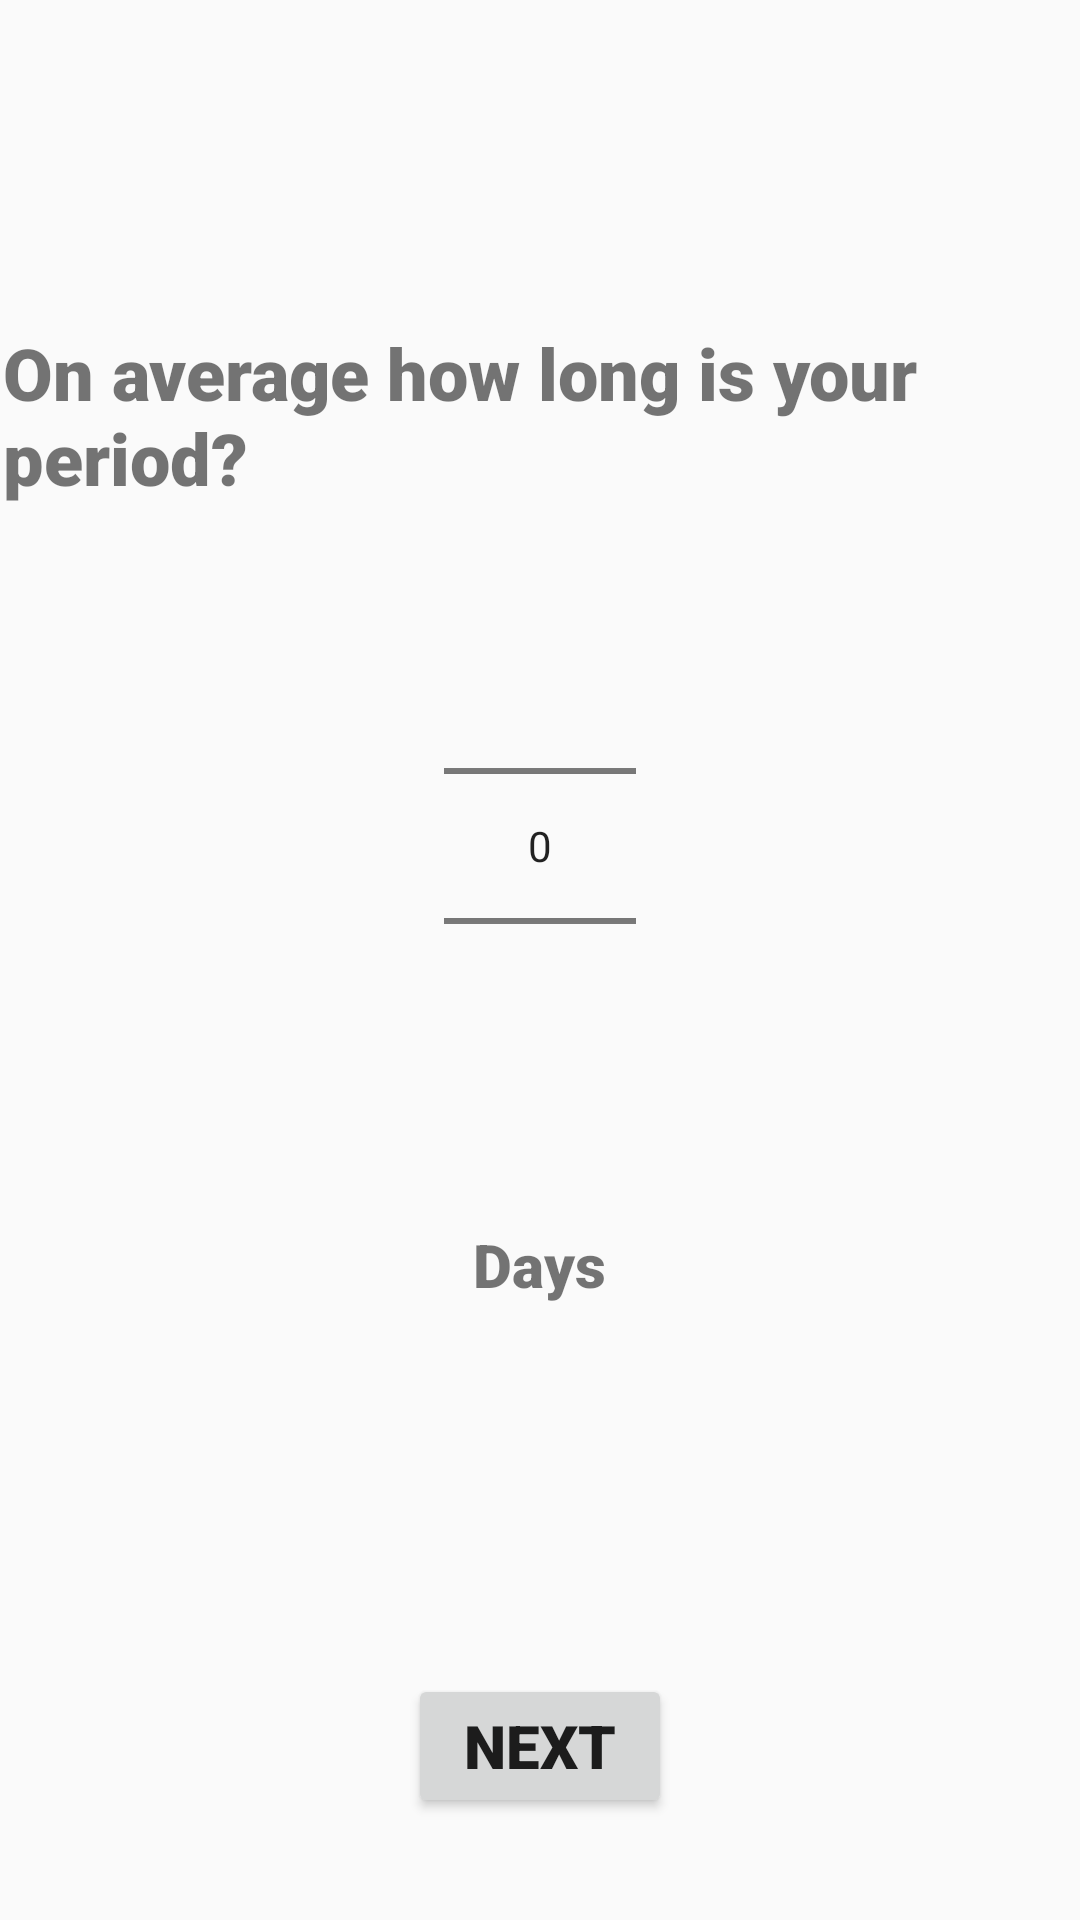

The Android layout XML behind this screen, and the referenced resources:
<!-- AndroidManifest.xml: application theme Theme.Feminae_Project -->
<!-- res/layout/activity_pt2.xml -->
<?xml version="1.0" encoding="utf-8"?>
<androidx.appcompat.widget.LinearLayoutCompat
    xmlns:android="http://schemas.android.com/apk/res/android"
    xmlns:app="http://schemas.android.com/apk/res-auto"
    xmlns:tools="http://schemas.android.com/tools"
    android:layout_width="match_parent"
    android:layout_height="match_parent"
    tools:context=".pt2">

    <LinearLayout
        android:layout_width="match_parent"
        android:layout_height="wrap_content"
        android:orientation="vertical">

        <TextView
        android:id="@+id/textView31"
        android:layout_width="358dp"
        android:layout_height="64dp"
        android:layout_gravity="center"
        android:layout_marginTop="108dp"
        android:fontFamily="sans-serif-black"
        android:text="@string/q2"
        android:textSize="24sp"
        android:textStyle="bold" />

        <NumberPicker
            android:layout_width="wrap_content"
            android:layout_height="wrap_content"
            android:id="@+id/numberPicker"
            android:layout_gravity="center"
            android:layout_marginTop="20dp"/>

        <TextView
            android:id="@+id/text"
            android:layout_width="wrap_content"
            android:layout_height="wrap_content"
            android:layout_marginTop="36dp"
            android:layout_gravity="center"
            android:fontFamily="sans-serif-black"
            android:text="Days"
            android:textAlignment="center"
            android:textSize="20sp" />
        <TextView
            android:id="@+id/np1"
            android:layout_width="wrap_content"
            android:layout_height="wrap_content"
            android:layout_marginTop="36dp"
            android:layout_gravity="center"
            android:fontFamily="sans-serif-black"
            android:textAlignment="center"
            android:textSize="20sp" />

        <Button
        android:id="@+id/btn_next2"
        android:layout_width="wrap_content"
        android:layout_height="wrap_content"
        android:layout_gravity="center"
        android:layout_marginTop="60dp"
        android:fontFamily="sans-serif-black"
        android:text="@string/next"
        android:textSize="20sp" />

    </LinearLayout>

</androidx.appcompat.widget.LinearLayoutCompat>
<!-- resources referenced by this layout -->
<resources>
  <string name="next">NEXT</string>
  <string name="q2">On average how long is your period?</string>
  <style name="Theme.Feminae_Project" parent="Theme.AppCompat.Light.NoActionBar">
          
          <item name="colorPrimary">@color/purple_500</item>
          <item name="colorPrimaryVariant">@color/purple_700</item>
          <item name="colorOnPrimary">@color/white</item>
          
          <item name="colorSecondary">@color/teal_200</item>
          <item name="colorSecondaryVariant">@color/teal_700</item>
          <item name="colorOnSecondary">@color/black</item>
          
          <item name="android:statusBarColor">?attr/colorPrimaryVariant</item>
          
      </style>
  <!-- not gathered from this repository: default colours our renderer supplied (Android Studio template values) -->
  <color name="purple_500">#FF6200EE</color>
  <color name="purple_700">#FF3700B3</color>
  <color name="teal_200">#FF03DAC5</color>
  <color name="teal_700">#FF018786</color>
  <color name="black">#FF000000</color>
  <color name="white">#FFFFFFFF</color>
</resources>
